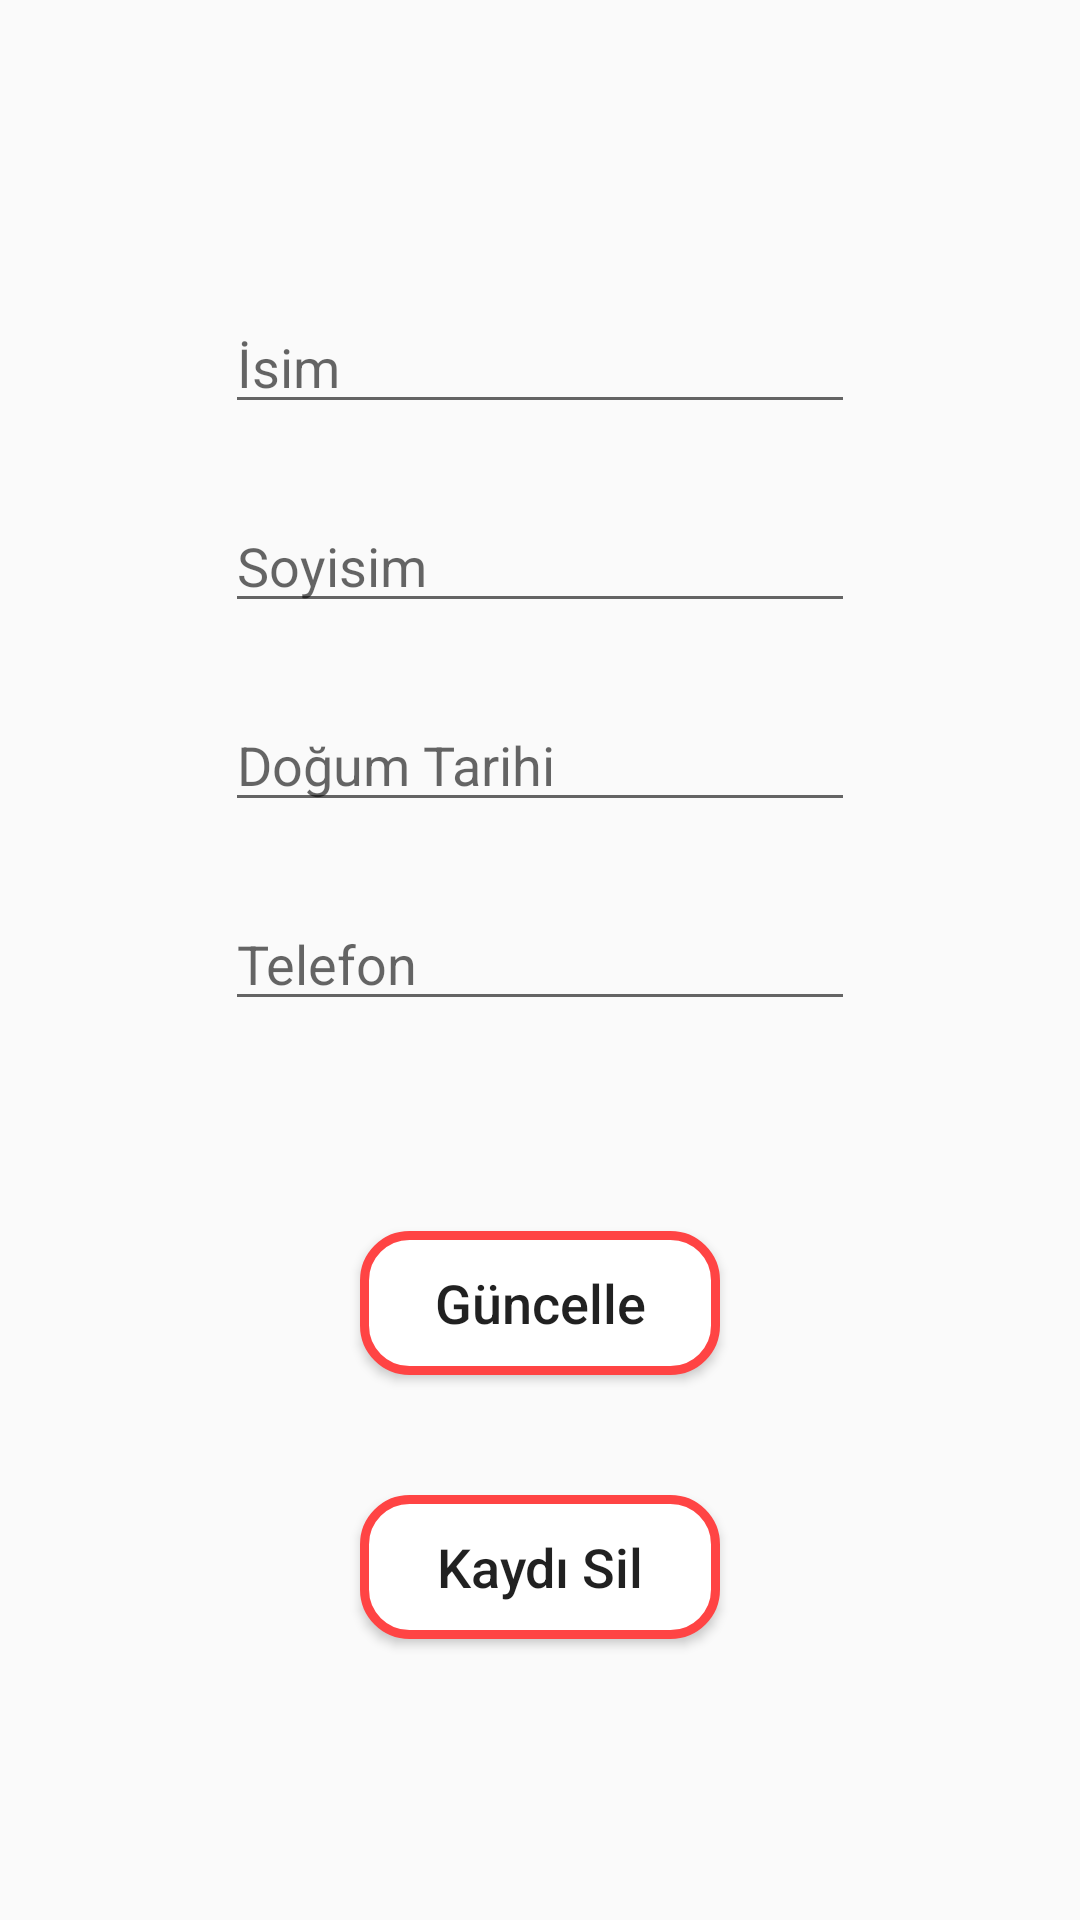

Write the Android layout XML for this screen, with the resource values it uses.
<!-- AndroidManifest.xml: application theme Theme.KayiKontrolSQLite -->
<!-- res/layout/activity_detay.xml -->
<?xml version="1.0" encoding="utf-8"?>
<androidx.constraintlayout.widget.ConstraintLayout xmlns:android="http://schemas.android.com/apk/res/android"
    xmlns:app="http://schemas.android.com/apk/res-auto"
    xmlns:tools="http://schemas.android.com/tools"
    android:layout_width="match_parent"
    android:layout_height="match_parent"
    tools:context=".view.DetayActivity">

    <EditText
        android:id="@+id/etDetayIsim"
        android:layout_width="wrap_content"
        android:layout_height="wrap_content"
        android:layout_marginTop="100dp"
        android:ems="10"
        android:hint="İsim"
        android:inputType="text"
        android:maxLength="14"
        app:layout_constraintEnd_toEndOf="parent"
        app:layout_constraintHorizontal_bias="0.5"
        app:layout_constraintStart_toStartOf="parent"
        app:layout_constraintTop_toTopOf="parent" />

    <EditText
        android:id="@+id/etDetaySoyisim"
        android:layout_width="wrap_content"
        android:layout_height="wrap_content"
        android:layout_marginTop="25dp"
        android:ems="10"
        android:hint="Soyisim"
        android:inputType="text"
        android:maxLength="14"
        app:layout_constraintEnd_toEndOf="parent"
        app:layout_constraintHorizontal_bias="0.5"
        app:layout_constraintStart_toStartOf="parent"
        app:layout_constraintTop_toBottomOf="@+id/etDetayIsim" />

    <EditText
        android:id="@+id/etDetayDT"
        android:layout_width="wrap_content"
        android:layout_height="wrap_content"
        android:layout_marginTop="25dp"
        android:ems="10"
        android:hint="Doğum Tarihi"
        android:inputType="date"
        android:maxLength="10"
        app:layout_constraintEnd_toEndOf="parent"
        app:layout_constraintHorizontal_bias="0.5"
        app:layout_constraintStart_toStartOf="parent"
        app:layout_constraintTop_toBottomOf="@+id/etDetaySoyisim" />

    <EditText
        android:id="@+id/etDetayTel"
        android:layout_width="wrap_content"
        android:layout_height="wrap_content"
        android:layout_marginTop="25dp"
        android:ems="10"
        android:hint="Telefon"
        android:inputType="number"
        android:maxLength="10"
        app:layout_constraintEnd_toEndOf="parent"
        app:layout_constraintHorizontal_bias="0.5"
        app:layout_constraintStart_toStartOf="parent"
        app:layout_constraintTop_toBottomOf="@+id/etDetayDT" />

    <Button
        android:id="@+id/buttonDetayGuncelle"
        android:layout_width="120dp"
        android:layout_height="wrap_content"
        android:layout_marginTop="70dp"
        android:background="@drawable/button_bacground_main"
        android:text="Güncelle"
        android:textAllCaps="false"
        android:textSize="18sp"
        app:layout_constraintEnd_toEndOf="parent"
        app:layout_constraintHorizontal_bias="0.5"
        app:layout_constraintStart_toStartOf="parent"
        app:layout_constraintTop_toBottomOf="@+id/etDetayTel" />

    <Button
        android:id="@+id/buttonDetaySil"
        android:layout_width="120dp"
        android:layout_height="wrap_content"
        android:layout_marginTop="40dp"
        android:background="@drawable/button_bacground_main"
        android:text="Kaydı Sil"
        android:textAllCaps="false"
        android:textSize="18sp"
        app:layout_constraintEnd_toEndOf="parent"
        app:layout_constraintHorizontal_bias="0.5"
        app:layout_constraintStart_toStartOf="parent"
        app:layout_constraintTop_toBottomOf="@+id/buttonDetayGuncelle" />
</androidx.constraintlayout.widget.ConstraintLayout>
<!-- resources referenced by this layout -->
<resources>
  <!-- drawable button_bacground_main (drawable) -->
  <?xml version="1.0" encoding="utf-8"?>
  <shape xmlns:android="http://schemas.android.com/apk/res/android">
  
      <solid android:color="@android:color/white" />
      <corners android:radius="15dp" />
      <stroke android:color="@android:color/holo_red_light" android:width="3dp"/>
  
  </shape>
  <style name="Theme.KayiKontrolSQLite" parent="Theme.AppCompat.DayNight.NoActionBar">
          
          <item name="colorPrimary">@color/purple_500</item>
          <item name="colorPrimaryVariant">@android:color/holo_red_dark</item>
          <item name="colorOnPrimary">@color/white</item>
          
          <item name="colorSecondary">@color/teal_200</item>
          <item name="colorSecondaryVariant">@color/teal_700</item>
          <item name="colorOnSecondary">@color/black</item>
          
          <item name="android:statusBarColor" tools:targetApi="l">?attr/colorPrimaryVariant</item>
          
          <item name="windowActionBar">false</item>
          <item name="windowNoTitle">true</item>
      </style>
  <!-- not gathered from this repository: default colours our renderer supplied (Android Studio template values) -->
  <color name="purple_500">#FF6200EE</color>
  <color name="teal_200">#FF03DAC5</color>
  <color name="teal_700">#FF018786</color>
  <color name="black">#FF000000</color>
  <color name="white">#FFFFFFFF</color>
</resources>
